Dataset: Augmentation (GitHub, Priyanah/Cervical-Cancer-Using-Machine-Learning). Classes: carcinoma in situ, light dysplastic, moderate dysplastic, normal columnar, normal intermediate, normal superficial, severe dysplastic.

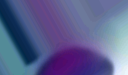
Label: carcinoma in situ

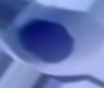
Label: severe dysplastic

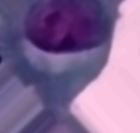
Label: light dysplastic

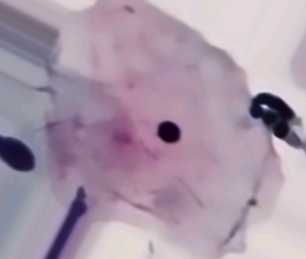
Label: normal superficial

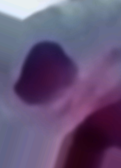
Label: moderate dysplastic

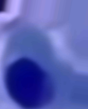
Label: normal columnar
